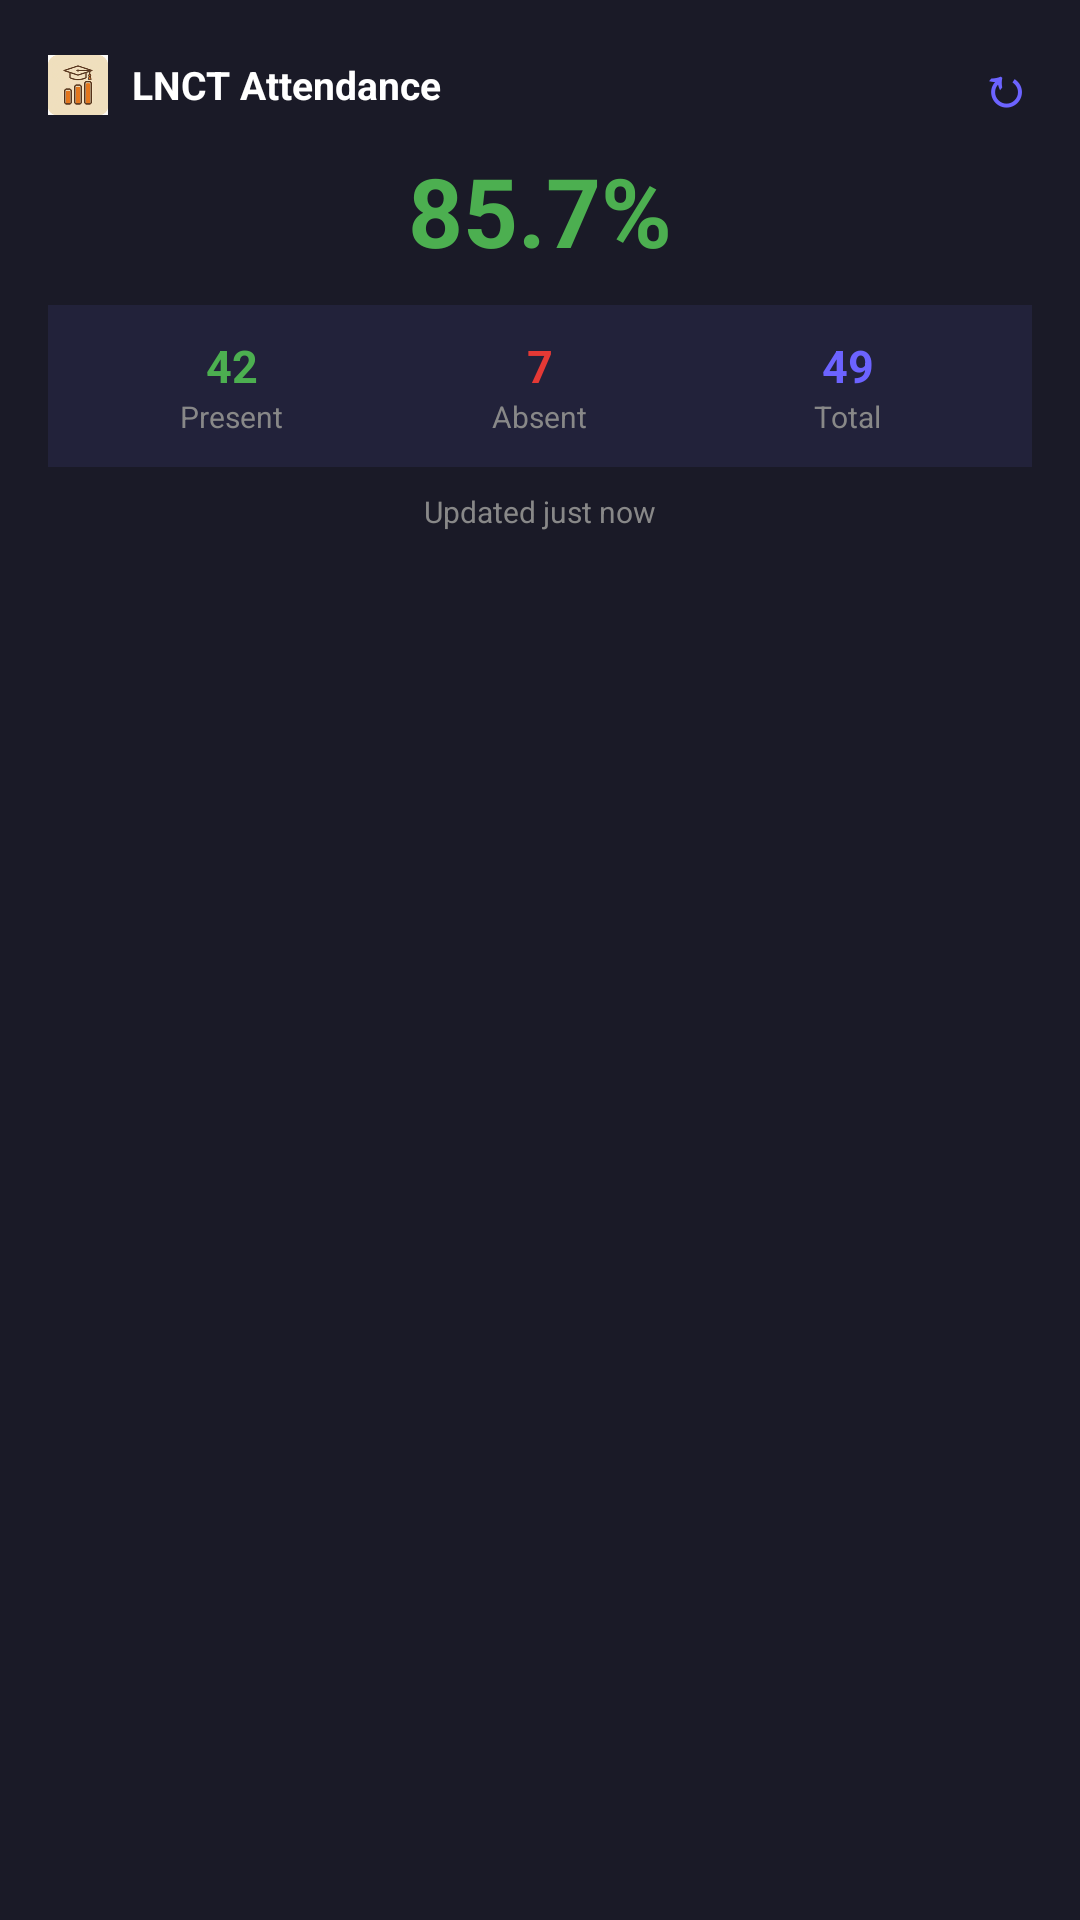

Reconstruct the res/layout file that produces this screen, plus the resources it refers to.
<!-- AndroidManifest.xml: application theme Theme.LNCTAttendance -->
<!-- res/layout/widget_attendance_preview.xml -->
<?xml version="1.0" encoding="utf-8"?>
<LinearLayout
    xmlns:android="http://schemas.android.com/apk/res/android"
    android:layout_width="match_parent"
    android:layout_height="match_parent"
    android:orientation="vertical"
    android:background="#1A1A27"
    android:padding="16dp">

    
    <LinearLayout
        android:layout_width="match_parent"
        android:layout_height="wrap_content"
        android:orientation="horizontal"
        android:gravity="center_vertical">

        <ImageView
            android:layout_width="20dp"
            android:layout_height="20dp"
            android:src="@mipmap/ic_launcher"
            android:scaleType="fitCenter" />

        <TextView
            android:layout_width="0dp"
            android:layout_height="wrap_content"
            android:layout_weight="1"
            android:layout_marginStart="8dp"
            android:text="LNCT Attendance"
            android:textColor="#FFFFFF"
            android:textSize="13sp"
            android:textStyle="bold" />

        <TextView
            android:layout_width="wrap_content"
            android:layout_height="wrap_content"
            android:text="↻"
            android:textColor="#6C63FF"
            android:textSize="18sp"
            android:textStyle="bold" />
    </LinearLayout>

    
    <TextView
        android:layout_width="match_parent"
        android:layout_height="wrap_content"
        android:layout_marginTop="8dp"
        android:gravity="center"
        android:text="85.7%"
        android:textColor="#4CAF50"
        android:textSize="32sp"
        android:textStyle="bold" />

    
    <LinearLayout
        android:layout_width="match_parent"
        android:layout_height="wrap_content"
        android:layout_marginTop="10dp"
        android:background="#22223A"
        android:padding="10dp"
        android:orientation="horizontal">

        
        <LinearLayout
            android:layout_width="0dp"
            android:layout_height="wrap_content"
            android:layout_weight="1"
            android:orientation="vertical"
            android:gravity="center">
            <TextView
                android:layout_width="wrap_content"
                android:layout_height="wrap_content"
                android:text="42"
                android:textColor="#4CAF50"
                android:textSize="15sp"
                android:textStyle="bold" />
            <TextView
                android:layout_width="wrap_content"
                android:layout_height="wrap_content"
                android:text="Present"
                android:textColor="#888888"
                android:textSize="10sp" />
        </LinearLayout>

        
        <LinearLayout
            android:layout_width="0dp"
            android:layout_height="wrap_content"
            android:layout_weight="1"
            android:orientation="vertical"
            android:gravity="center">
            <TextView
                android:layout_width="wrap_content"
                android:layout_height="wrap_content"
                android:text="7"
                android:textColor="#E53935"
                android:textSize="15sp"
                android:textStyle="bold" />
            <TextView
                android:layout_width="wrap_content"
                android:layout_height="wrap_content"
                android:text="Absent"
                android:textColor="#888888"
                android:textSize="10sp" />
        </LinearLayout>

        
        <LinearLayout
            android:layout_width="0dp"
            android:layout_height="wrap_content"
            android:layout_weight="1"
            android:orientation="vertical"
            android:gravity="center">
            <TextView
                android:layout_width="wrap_content"
                android:layout_height="wrap_content"
                android:text="49"
                android:textColor="#6C63FF"
                android:textSize="15sp"
                android:textStyle="bold" />
            <TextView
                android:layout_width="wrap_content"
                android:layout_height="wrap_content"
                android:text="Total"
                android:textColor="#888888"
                android:textSize="10sp" />
        </LinearLayout>

    </LinearLayout>

    
    <TextView
        android:layout_width="match_parent"
        android:layout_height="wrap_content"
        android:layout_marginTop="8dp"
        android:gravity="center"
        android:text="Updated just now"
        android:textColor="#888888"
        android:textSize="10sp" />

</LinearLayout>
<!-- resources referenced by this layout -->
<resources>
  <!-- mipmap ic_launcher: png bitmap (mipmap-hdpi, 5276 bytes) -->
  <style name="Theme.LNCTAttendance" parent="android:Theme.Material.Light.NoActionBar">
          <item name="android:windowBackground">#FDFBF7</item>
          <item name="android:windowSplashScreenBackground">#FDFBF7</item>
      </style>
</resources>
